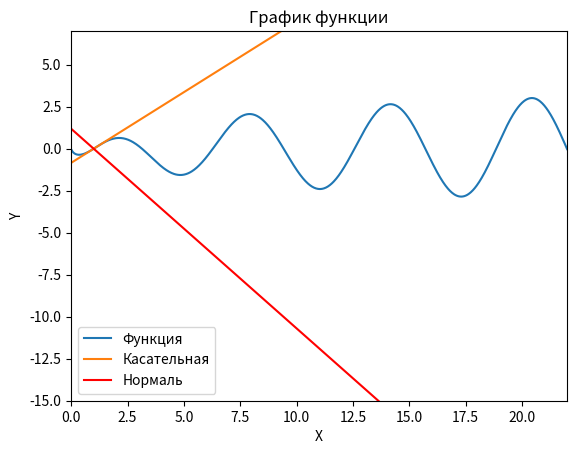

Write Python code to recreate this figure.
import numpy as np
import matplotlib.pyplot as plt

def f(x):
    return np.sin(x) * np.log(x)

def tangent_line(x, x0):
    return f(x0) + (np.cos(x0) * np.log(x0) + np.sin(x0) / x0) * (x - x0)

def normal_line(x, x0):
    return f(x0) - (1 / (np.cos(x0) * np.log(x0) + np.sin(x0) / x0)) * (x - x0)

x = np.linspace(0, 22, 1000)
y = f(x)
x0 = 1
y_tangent = tangent_line(x, x0)
y_normal = normal_line(x, x0)

plt.plot(x, y, label='Функция')
plt.plot(x, y_tangent, label='Касательная')
plt.plot(x, y_normal, label='Нормаль', color='red')
plt.xlabel('X')
plt.ylabel('Y')
plt.xlim(0, 22)
plt.ylim(-15, 7)
plt.title('График функции')
plt.legend()
plt.show()
